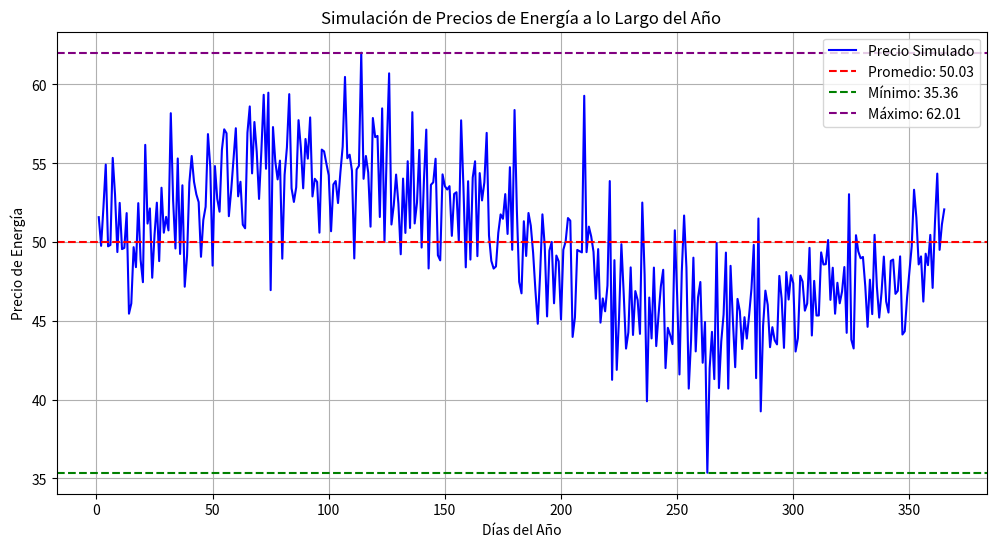

Python code for this plot:
import numpy as np
import matplotlib.pyplot as plt

# Parámetros del modelo
dias = np.arange(1, 366)  # Días del año
precio_base = 50
amplitud = 5
desviacion = 3

# Generar precios simulados
np.random.seed(42)  # Fijar semilla para reproducibilidad
ruido = np.random.normal(0, desviacion, len(dias))
precios = precio_base + amplitud * np.sin(2 * np.pi * dias / 365) + ruido

# Calcular estadísticas
precio_promedio = np.mean(precios)
precio_minimo = np.min(precios)
precio_maximo = np.max(precios)

# Graficar evolución de los precios diarios
plt.figure(figsize=(12, 6))
plt.plot(dias, precios, label="Precio Simulado", color="blue")
plt.axhline(precio_promedio, color="red", linestyle="--", label=f"Promedio: {precio_promedio:.2f}")
plt.axhline(precio_minimo, color="green", linestyle="--", label=f"Mínimo: {precio_minimo:.2f}")
plt.axhline(precio_maximo, color="purple", linestyle="--", label=f"Máximo: {precio_maximo:.2f}")
plt.xlabel("Días del Año")
plt.ylabel("Precio de Energía")
plt.title("Simulación de Precios de Energía a lo Largo del Año")
plt.legend()
plt.grid(True)
plt.show()
